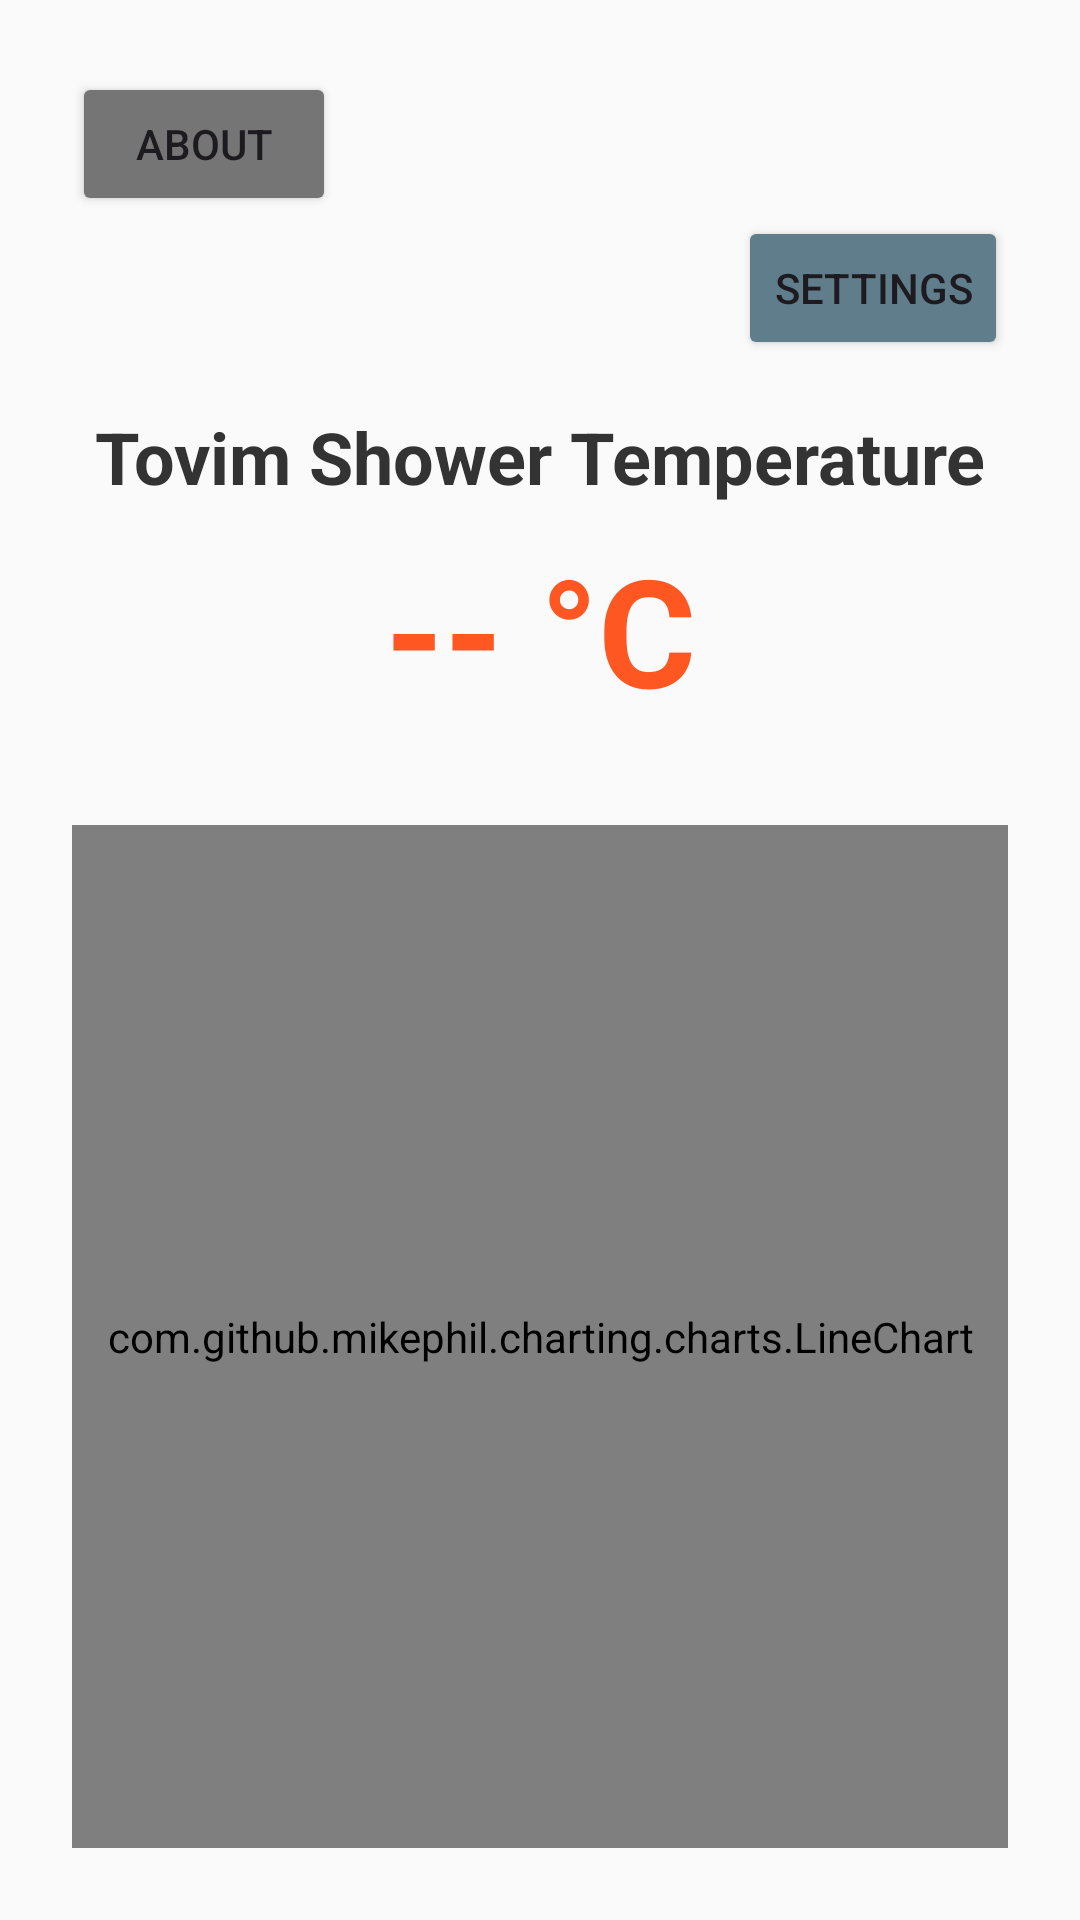

Here is an Android app screen rendered from its layout file. Give the layout XML and the strings, colors and styles it references.
<!-- AndroidManifest.xml: application theme Theme.MQTTatHome -->
<!-- res/layout/activity_main.xml -->
<?xml version="1.0" encoding="utf-8"?>
<LinearLayout xmlns:android="http://schemas.android.com/apk/res/android"
    android:id="@+id/main"
    android:layout_width="match_parent"
    android:layout_height="match_parent"
    android:orientation="vertical"
    android:padding="24dp"
    android:background="#FAFAFA">

    <Button
        android:id="@+id/btnAbout"
        android:layout_width="wrap_content"
        android:layout_height="wrap_content"
        android:text="About"
        android:layout_marginEnd="8dp"
        android:backgroundTint="#757575" />

    <Button
        android:id="@+id/btnSettings"
        android:layout_width="wrap_content"
        android:layout_height="wrap_content"
        android:layout_gravity="end"
        android:text="Settings"
        android:backgroundTint="#607D8B" />

    <TextView
        android:layout_width="match_parent"
        android:layout_height="wrap_content"
        android:text="Tovim Shower Temperature"
        android:textSize="24sp"
        android:textStyle="bold"
        android:textColor="#333333"
        android:gravity="center"
        android:layout_marginTop="16dp"
        android:layout_marginBottom="8dp"/>

    <TextView
        android:id="@+id/tvCurrentTemp"
        android:layout_width="match_parent"
        android:layout_height="wrap_content"
        android:text="-- °C"
        android:textSize="50sp"
        android:textStyle="bold"
        android:textColor="#FF5722"
        android:gravity="center"
        android:layout_marginBottom="32dp"/>

    <com.github.mikephil.charting.charts.LineChart
        android:id="@+id/lineChart"
        android:layout_width="match_parent"
        android:layout_height="match_parent" />

</LinearLayout>
<!-- resources referenced by this layout -->
<resources>
  <style name="Theme.MQTTatHome" parent="Base.Theme.MQTTatHome" />
  <style name="Base.Theme.MQTTatHome" parent="Theme.Material3.DayNight.NoActionBar">
          
          
      </style>
</resources>
